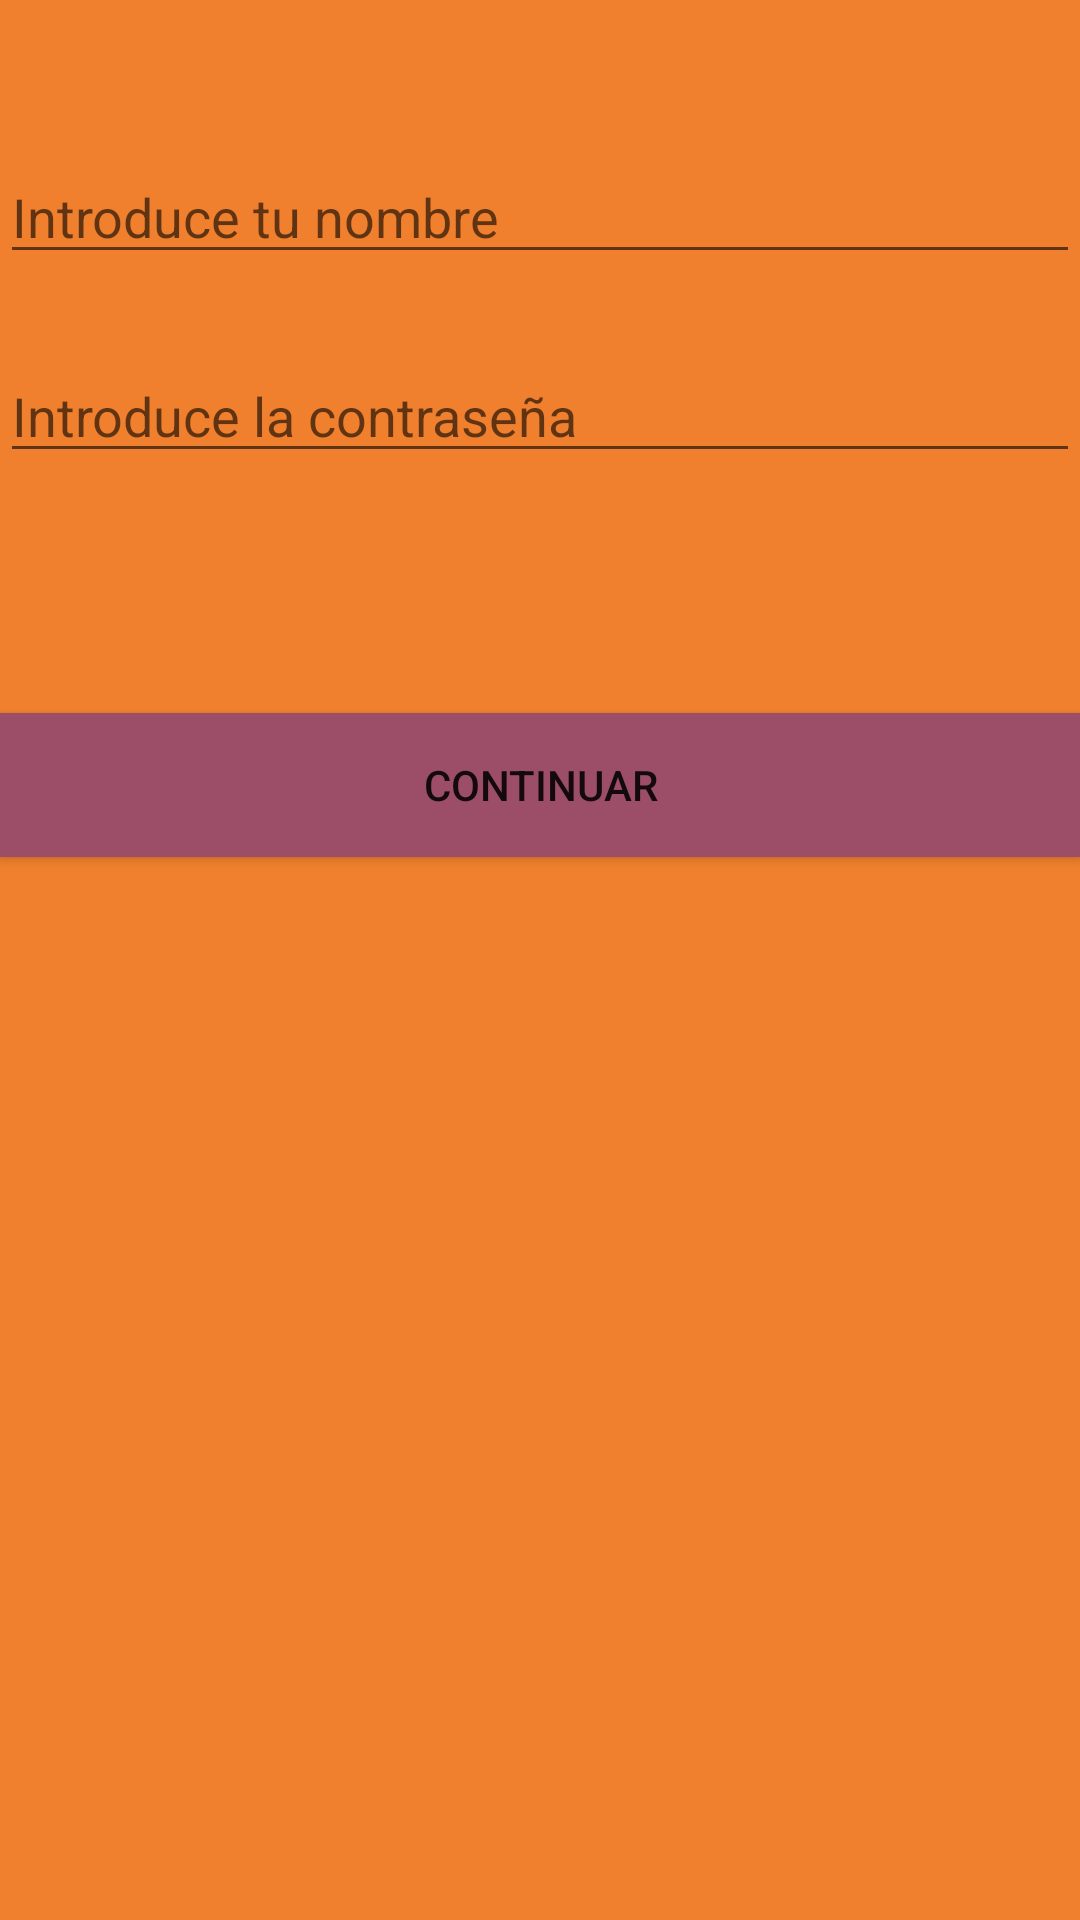

Layout XML and referenced resources for this Android screen:
<!-- AndroidManifest.xml: activity theme Theme.AppCompat.Light.NoActionBar -->
<!-- res/layout/activity_login.xml -->
<?xml version="1.0" encoding="utf-8"?>
<RelativeLayout xmlns:android="http://schemas.android.com/apk/res/android"
    xmlns:app="http://schemas.android.com/apk/res-auto"
    xmlns:tools="http://schemas.android.com/tools"
    android:layout_width="match_parent"
    android:layout_height="match_parent"
    tools:context="com.example.a21639999.mrfox.LoginActivity"
    android:background="#F0802D">


    <LinearLayout
        android:layout_width="match_parent"
        android:layout_height="match_parent"
        android:orientation="vertical">

        <EditText
            android:layout_marginTop="50dp"
            android:id="@+id/nombreLogin"
            android:layout_width="match_parent"
            android:layout_height="wrap_content"
            android:ems="10"
            android:inputType="textPersonName"
            android:hint="@string/txtNombre"/>

        <EditText
            android:layout_marginTop="25dp"
            android:id="@+id/contraseniaLogin"
            android:layout_width="match_parent"
            android:layout_height="wrap_content"
            android:ems="10"
            android:hint="@string/txtCont" />

        <Button
            android:layout_marginTop="80dp"
            android:id="@+id/button"
            android:layout_width="match_parent"
            android:layout_height="wrap_content"
            android:text="@string/btnEntrar"
            android:background="@drawable/boton_iniciar"
            android:onClick="continuar"/>
    </LinearLayout>

</RelativeLayout>
<!-- resources referenced by this layout -->
<resources>
  <!-- drawable boton_iniciar (drawable) -->
  <?xml version="1.0" encoding="utf-8"?>
  <selector xmlns:android="http://schemas.android.com/apk/res/android">
  
      <item android:drawable="@color/colorPrimary"
          android:state_pressed="true" />
      <item android:drawable="@color/colorPrimary"
          android:state_focused="true" />
      <item android:drawable="@color/colorboton" />
  
  </selector>
  <string name="btnEntrar">Continuar</string>
  <string name="txtCont">Introduce la contraseña</string>
  <string name="txtNombre">Introduce tu nombre</string>
  <color name="colorPrimary">#3F51B5</color>
  <color name="colorboton">#9C4D67</color>
</resources>
